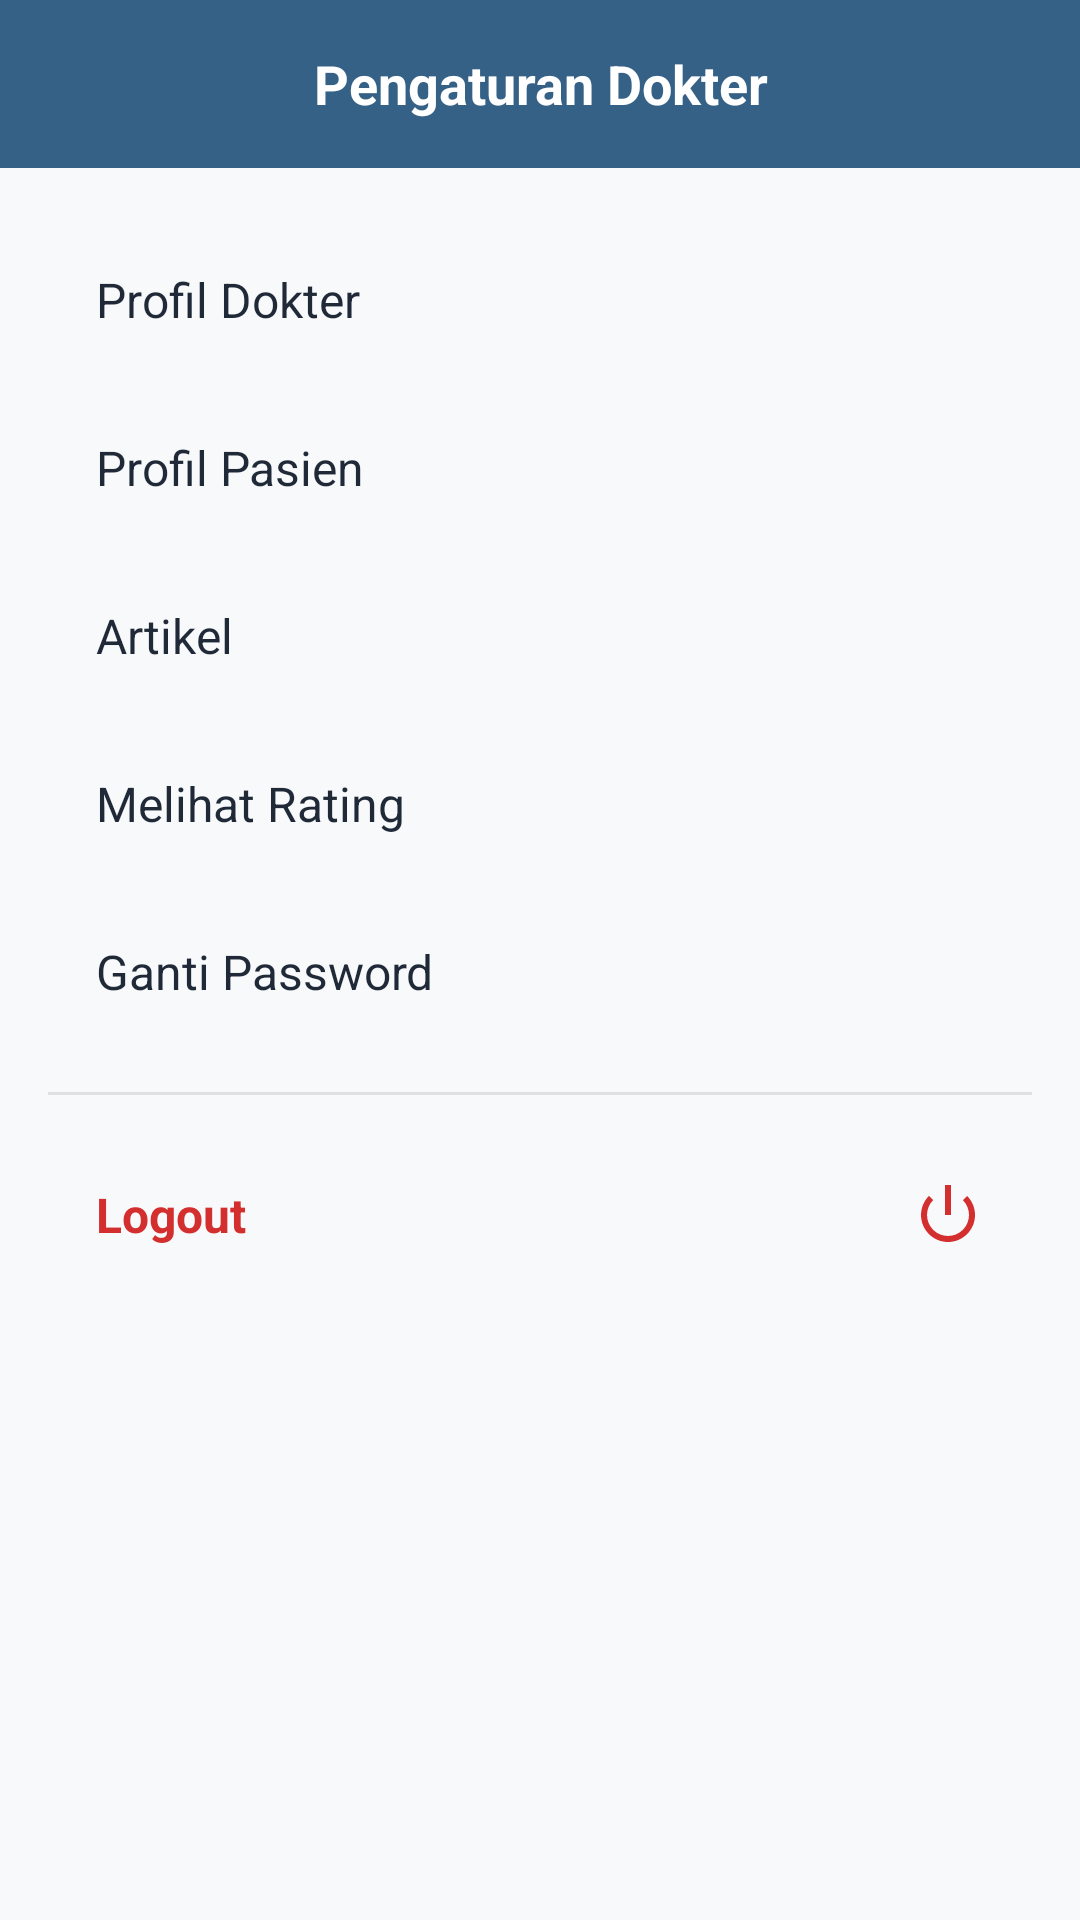

The Android layout XML behind this screen, and the referenced resources:
<!-- AndroidManifest.xml: application theme Theme.ProjectHelloPaw -->
<!-- res/layout/activity_doctor_settings.xml -->
<?xml version="1.0" encoding="utf-8"?>
<LinearLayout xmlns:android="http://schemas.android.com/apk/res/android"
    xmlns:app="http://schemas.android.com/apk/res-auto"
    android:layout_width="match_parent"
    android:layout_height="match_parent"
    android:orientation="vertical"
    android:background="@color/background">

    <LinearLayout
        android:layout_width="match_parent"
        android:layout_height="56dp"
        android:background="#356187"
        android:gravity="center_vertical"
        android:orientation="horizontal"
        android:paddingHorizontal="16dp">

        <ImageView
            android:id="@+id/ivBackDoctorSettings"
            android:layout_width="36dp"
            android:layout_height="36dp"
            android:src="@drawable/ic_arrow_back"
            android:padding="6dp"
            android:contentDescription="@string/back"
            app:tint="@color/white" />

        <TextView
            android:layout_width="0dp"
            android:layout_height="wrap_content"
            android:layout_weight="1"
            android:text="@string/doctor_settings_title"
            android:textColor="@color/white"
            android:textSize="18sp"
            android:textStyle="bold"
            android:gravity="center" />

        <View
            android:layout_width="36dp"
            android:layout_height="36dp" />

    </LinearLayout>

    <ScrollView
        android:layout_width="match_parent"
        android:layout_height="match_parent"
        android:fillViewport="true">

        <LinearLayout
            android:layout_width="match_parent"
            android:layout_height="wrap_content"
            android:orientation="vertical"
            android:padding="16dp">

            <LinearLayout
                android:id="@+id/llDoctorProfile"
                android:layout_width="match_parent"
                android:layout_height="wrap_content"
                android:background="?attr/selectableItemBackground"
                android:gravity="center_vertical"
                android:orientation="horizontal"
                android:padding="16dp">

                <TextView
                    android:layout_width="0dp"
                    android:layout_height="wrap_content"
                    android:layout_weight="1"
                    android:text="@string/doctor_profile"
                    android:textSize="16sp"
                    android:textColor="@color/text_primary" />

                <ImageView
                    android:layout_width="24dp"
                    android:layout_height="24dp"
                    android:src="@drawable/ic_chevron_right"
                    android:contentDescription="@string/open_menu"
                    app:tint="@color/text_secondary" />

            </LinearLayout>

            <LinearLayout
                android:id="@+id/llPatientProfile"
                android:layout_width="match_parent"
                android:layout_height="wrap_content"
                android:background="?attr/selectableItemBackground"
                android:gravity="center_vertical"
                android:orientation="horizontal"
                android:padding="16dp">

                <TextView
                    android:layout_width="0dp"
                    android:layout_height="wrap_content"
                    android:layout_weight="1"
                    android:text="@string/patient_profile"
                    android:textSize="16sp"
                    android:textColor="@color/text_primary" />

                <ImageView
                    android:layout_width="24dp"
                    android:layout_height="24dp"
                    android:src="@drawable/ic_chevron_right"
                    android:contentDescription="@string/open_menu"
                    app:tint="@color/text_secondary" />

            </LinearLayout>

            <LinearLayout
                android:id="@+id/llDoctorArticle"
                android:layout_width="match_parent"
                android:layout_height="wrap_content"
                android:background="?attr/selectableItemBackground"
                android:gravity="center_vertical"
                android:orientation="horizontal"
                android:padding="16dp">

                <TextView
                    android:layout_width="0dp"
                    android:layout_height="wrap_content"
                    android:layout_weight="1"
                    android:text="@string/article_menu"
                    android:textSize="16sp"
                    android:textColor="@color/text_primary" />

                <ImageView
                    android:layout_width="24dp"
                    android:layout_height="24dp"
                    android:src="@drawable/ic_chevron_right"
                    android:contentDescription="@string/open_menu"
                    app:tint="@color/text_secondary" />

            </LinearLayout>

            <LinearLayout
                android:id="@+id/llDoctorRating"
                android:layout_width="match_parent"
                android:layout_height="wrap_content"
                android:background="?attr/selectableItemBackground"
                android:gravity="center_vertical"
                android:orientation="horizontal"
                android:padding="16dp">

                <TextView
                    android:layout_width="0dp"
                    android:layout_height="wrap_content"
                    android:layout_weight="1"
                    android:text="@string/view_rating"
                    android:textSize="16sp"
                    android:textColor="@color/text_primary" />

                <ImageView
                    android:layout_width="24dp"
                    android:layout_height="24dp"
                    android:src="@drawable/ic_chevron_right"
                    android:contentDescription="@string/open_menu"
                    app:tint="@color/text_secondary" />

            </LinearLayout>

            <LinearLayout
                android:id="@+id/llDoctorChangePassword"
                android:layout_width="match_parent"
                android:layout_height="wrap_content"
                android:background="?attr/selectableItemBackground"
                android:gravity="center_vertical"
                android:orientation="horizontal"
                android:padding="16dp">

                <TextView
                    android:layout_width="0dp"
                    android:layout_height="wrap_content"
                    android:layout_weight="1"
                    android:text="@string/change_password"
                    android:textSize="16sp"
                    android:textColor="@color/text_primary" />

                <ImageView
                    android:layout_width="24dp"
                    android:layout_height="24dp"
                    android:src="@drawable/ic_chevron_right"
                    android:contentDescription="@string/open_menu"
                    app:tint="@color/text_secondary" />

            </LinearLayout>

            <View
                android:layout_width="match_parent"
                android:layout_height="1dp"
                android:background="#E0E0E0"
                android:layout_marginVertical="12dp" />

            <LinearLayout
                android:id="@+id/llDoctorLogout"
                android:layout_width="match_parent"
                android:layout_height="wrap_content"
                android:background="?attr/selectableItemBackground"
                android:gravity="center_vertical"
                android:orientation="horizontal"
                android:padding="16dp">

                <TextView
                    android:layout_width="0dp"
                    android:layout_height="wrap_content"
                    android:layout_weight="1"
                    android:text="@string/logout_account"
                    android:textSize="16sp"
                    android:textStyle="bold"
                    android:textColor="#D32F2F" />

                <ImageView
                    android:layout_width="24dp"
                    android:layout_height="24dp"
                    android:src="@android:drawable/ic_lock_power_off"
                    android:contentDescription="@string/logout_account"
                    app:tint="#D32F2F" />

            </LinearLayout>

        </LinearLayout>

    </ScrollView>

</LinearLayout>
<!-- resources referenced by this layout -->
<resources>
  <color name="background">#F8F9FA</color>
  <color name="text_primary">#1F2937</color>
  <color name="text_secondary">#6B7280</color>
  <color name="white">#FFFFFFFF</color>
  <string name="article_menu">Artikel</string>
  <string name="back">Kembali</string>
  <string name="change_password">Ganti Password</string>
  <string name="doctor_profile">Profil Dokter</string>
  <string name="doctor_settings_title">Pengaturan Dokter</string>
  <string name="logout_account">Logout</string>
  <string name="open_menu">Buka menu</string>
  <string name="patient_profile">Profil Pasien</string>
  <string name="view_rating">Melihat Rating</string>
  <style name="Theme.ProjectHelloPaw" parent="Base.Theme.ProjectHelloPaw" />
  <style name="Base.Theme.ProjectHelloPaw" parent="Theme.Material3.DayNight.NoActionBar">
          
          
      </style>
</resources>
